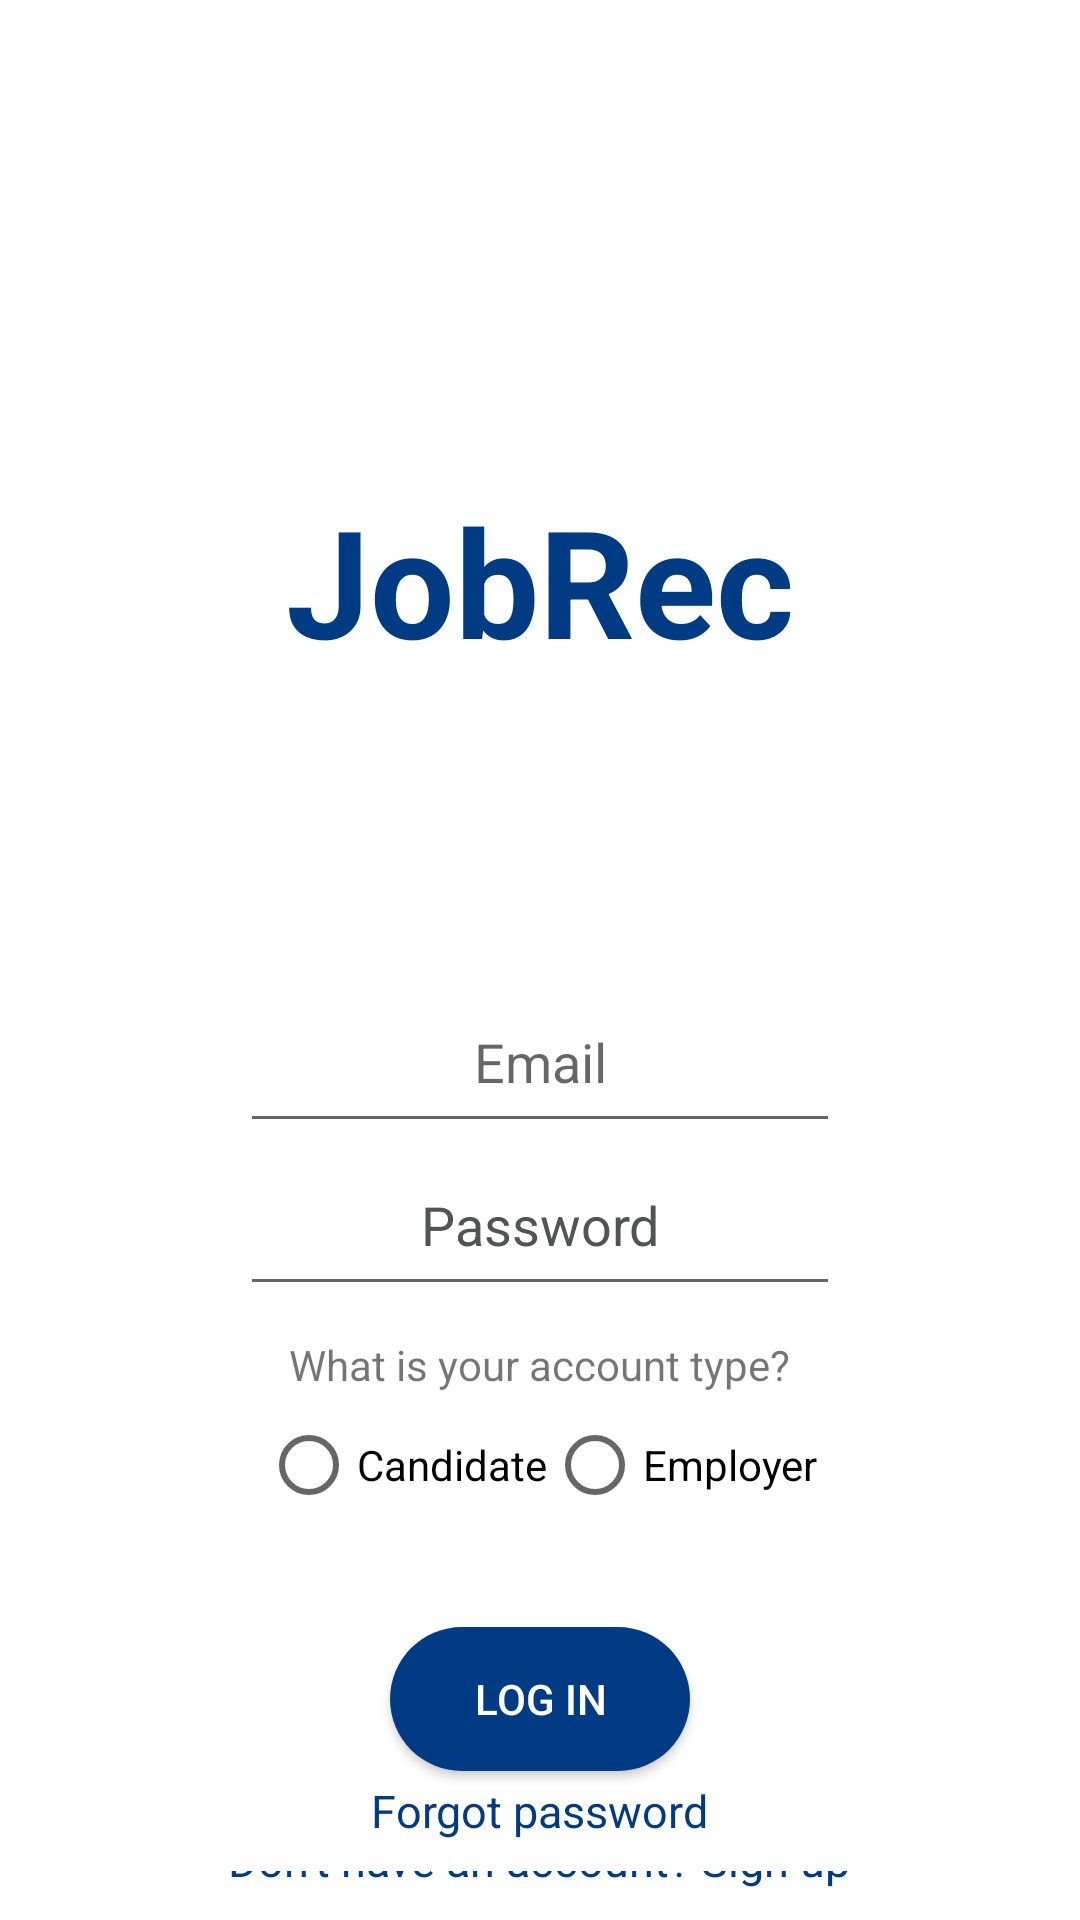

This screen was rendered from an Android layout file. Write that file and the resources it references.
<!-- AndroidManifest.xml: application theme Theme.JobRec -->
<!-- res/layout/fragment_log_in.xml -->
<?xml version="1.0" encoding="utf-8"?>
<LinearLayout xmlns:android="http://schemas.android.com/apk/res/android"
    xmlns:tools="http://schemas.android.com/tools"
    android:layout_width="match_parent"
    android:layout_height="match_parent"
    xmlns:app="http://schemas.android.com/apk/res-auto"
    android:orientation="vertical"
    tools:context=".ui.LogInFragment">


    <TextView
        android:id="@+id/login_text"
        android:layout_width="wrap_content"
        android:layout_height="wrap_content"
        android:layout_gravity="center"
        android:paddingTop="160dp"
        android:paddingBottom="100dp"
        android:text="JobRec"
        android:textColor="@color/dark_blue"
        android:textSize="50dp"
        android:textStyle="bold" />

    <EditText
        android:id="@+id/email_field_edit_text"
        android:layout_width="200dp"
        android:layout_height="wrap_content"
        android:layout_gravity="center"
        android:padding="15dp"
        android:paddingVertical="5dp"
        android:hint="Email"
        android:textAlignment="center"
        android:textColor="@color/gray"
        android:textSize="18dp" />


    <EditText
        android:id="@+id/password_field_edit_text"
        android:layout_width="200dp"
        android:layout_height="wrap_content"
        android:layout_gravity="center"
        android:hint="Password"
        android:inputType="textPassword"
        android:padding="15dp"
        android:paddingVertical="5dp"
        android:textAlignment="center"
        android:textColor="@color/gray"
        android:textColorHint="@color/gray"
        android:textSize="18dp" />

    <TextView
        android:layout_width="wrap_content"
        android:layout_height="wrap_content"
        android:text="What is your account type?"
        android:layout_gravity="center"
        android:layout_marginTop="10dp"/>

    <RadioGroup xmlns:android="http://schemas.android.com/apk/res/android"
        android:id="@+id/radio_group"
        android:layout_width="match_parent"
        android:layout_height="wrap_content"
        android:gravity="center"
        android:orientation="horizontal">
        <RadioButton android:id="@+id/radio_candidate"
            android:layout_width="wrap_content"
            android:layout_height="wrap_content"
            android:text="Candidate"
            android:layout_gravity="center"/>
        <RadioButton android:id="@+id/radio_employer"
            android:layout_width="wrap_content"
            android:layout_height="wrap_content"
            android:text="Employer"
            android:layout_gravity="center" />





    </RadioGroup>

    <ProgressBar
        android:id="@+id/progress_bar"
        android:visibility="gone"
        android:layout_width="wrap_content"
        android:layout_gravity="center"
        android:layout_height="wrap_content"/>

    <Button
        android:id="@+id/log_in_button"
        android:layout_width="100dp"
        android:layout_height="wrap_content"
        android:layout_gravity="center"
        android:layout_marginTop="30dp"
        android:text="Log In"
        android:textColor="@color/white"
        android:background="@drawable/rounded_corners_button"/>

    <TextView
        android:id="@+id/forgot_password"
        android:layout_width="wrap_content"
        android:layout_height="wrap_content"
        android:layout_gravity="center"
        android:gravity="bottom"
        android:clickable="true"
        android:text="Forgot password"
        android:layout_marginTop="3dp"
        android:textColor="@color/dark_blue"
        android:textSize="15dp" />

    <TextView
        android:id="@+id/question_text"
        android:layout_width="wrap_content"
        android:layout_height="wrap_content"
        android:layout_gravity="center"
        android:layout_weight="0.5"
        android:paddingBottom="10dp"
        android:gravity="bottom"
        android:layout_marginTop="10dp"
        android:clickable="true"
        android:text="Don't have an account? Sign up"
        android:textColor="@color/dark_blue"
        android:textSize="15dp" />


</LinearLayout>
<!-- resources referenced by this layout -->
<resources>
  <color name="dark_blue">#003B83</color>
  <color name="gray">#525353</color>
  <color name="white">#FFFFFFFF</color>
  <!-- drawable rounded_corners_button (drawable) -->
  <shape xmlns:android="http://schemas.android.com/apk/res/android" android:shape="rectangle">
      <corners android:radius="70dp" />
      <solid android:color="@color/dark_blue"/>
  </shape>
  <style name="Theme.JobRec" parent="Theme.MaterialComponents.DayNight.DarkActionBar">
          
          <item name="colorPrimary">@color/purple_500</item>
          <item name="colorPrimaryVariant">@color/purple_700</item>
          <item name="colorOnPrimary">@color/white</item>
          
          <item name="colorSecondary">@color/teal_200</item>
          <item name="colorSecondaryVariant">@color/teal_700</item>
          <item name="colorOnSecondary">@color/black</item>
          
          <item name="android:statusBarColor" tools:targetApi="l">?attr/colorPrimaryVariant</item>
          
      </style>
  <color name="purple_500">#FF6200EE</color>
  <color name="purple_700">#FF3700B3</color>
  <color name="teal_200">#FF03DAC5</color>
  <color name="teal_700">#FF018786</color>
  <color name="black">#FF000000</color>
</resources>
